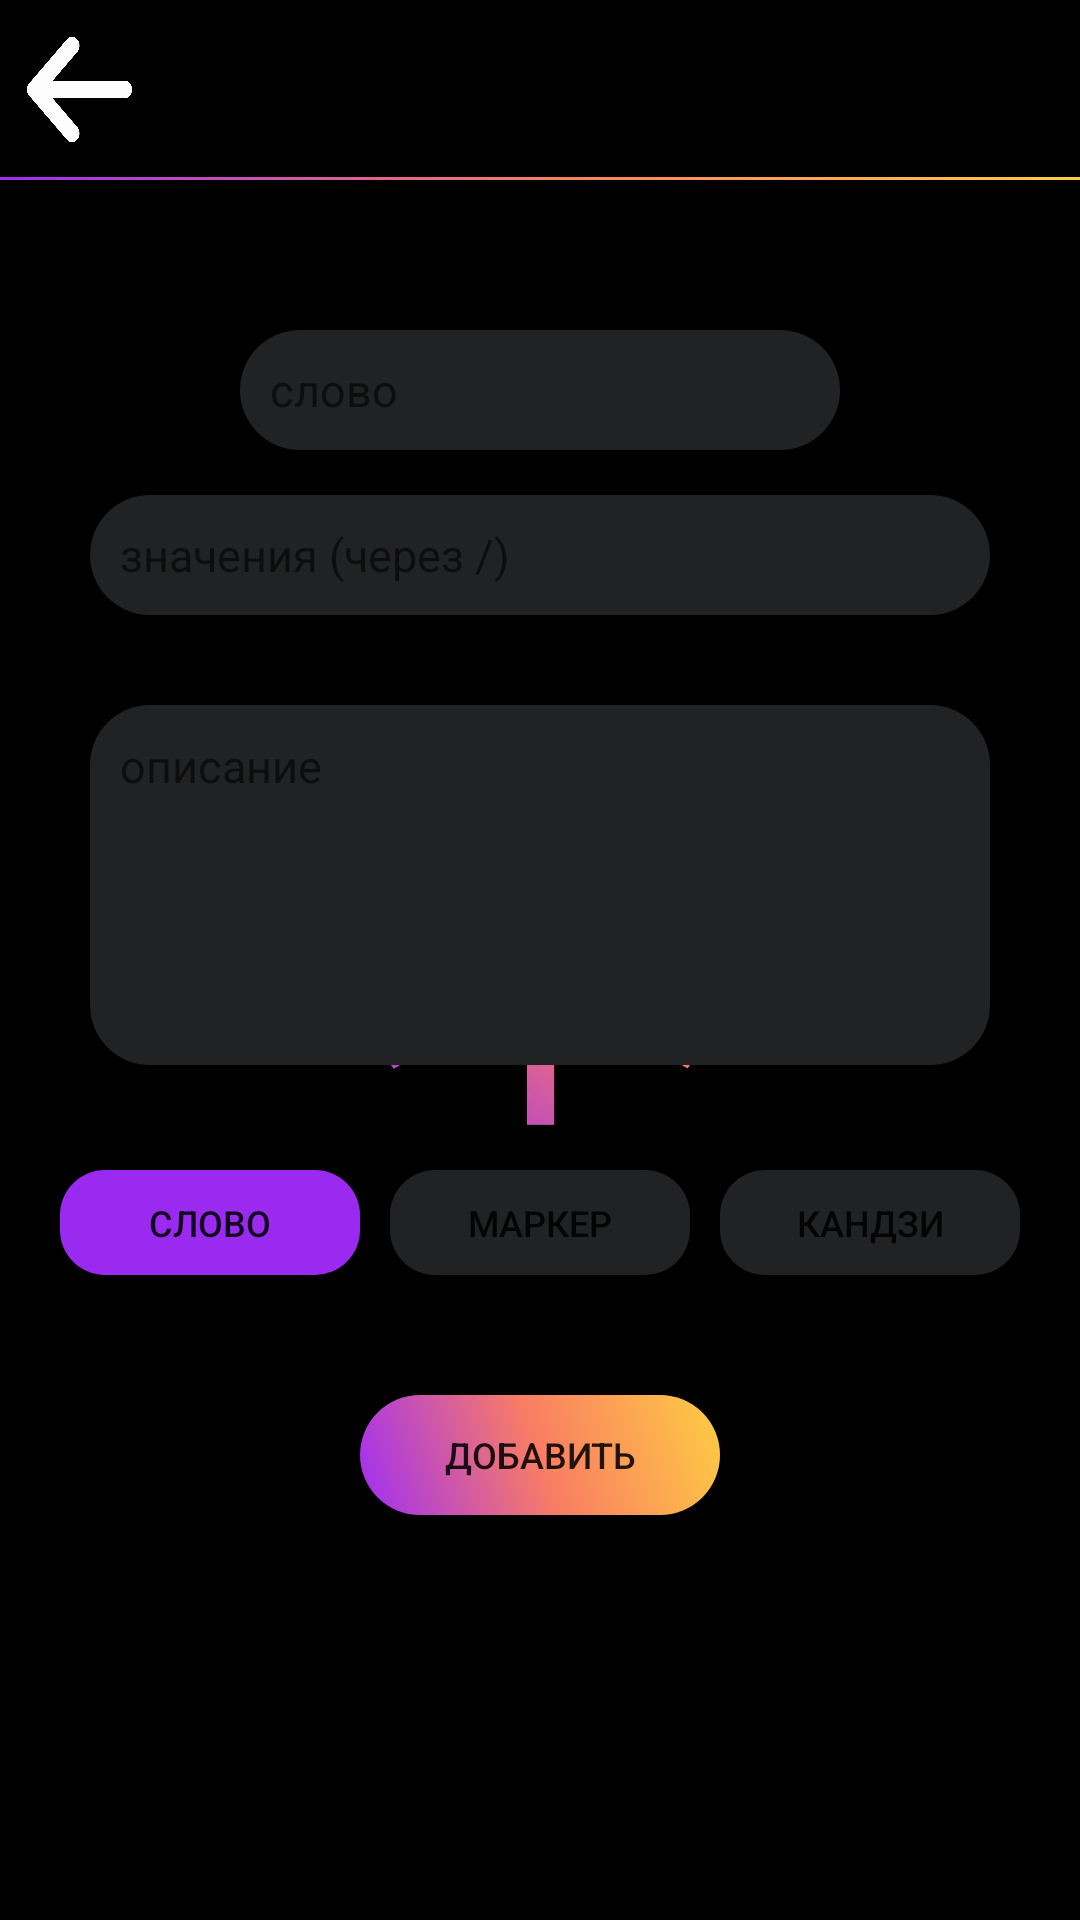

Reconstruct the res/layout file that produces this screen, plus the resources it refers to.
<!-- AndroidManifest.xml: application theme Theme.Splash -->
<!-- res/layout/new_element.xml -->
<?xml version="1.0" encoding="utf-8"?>
<LinearLayout xmlns:android="http://schemas.android.com/apk/res/android"
    xmlns:app="http://schemas.android.com/apk/res-auto"
    xmlns:tools="http://schemas.android.com/tools"
    android:layout_width="match_parent"
    android:layout_height="match_parent"
    tools:context=".App"
    android:orientation="vertical">
    <LinearLayout
        android:layout_width="match_parent"
        android:layout_height="60dp"
        android:layout_gravity="top"
        android:layout_marginBottom="50dp"
        android:background="@drawable/header">
        <Button
            android:layout_width="43dp"
            android:layout_height="40dp"
            android:layout_gravity="center_vertical"
            android:layout_marginStart="5dp"
            android:background="@drawable/back_button"
            android:id="@+id/back_to_dict"/>
    </LinearLayout>
    <ScrollView
        android:layout_width="match_parent"
        android:layout_height="wrap_content">
        <LinearLayout
            android:layout_width="wrap_content"
            android:layout_height="wrap_content"
            android:orientation="vertical"
            android:layout_gravity="center">
            <LinearLayout
                android:layout_width="wrap_content"
                android:layout_height="wrap_content"
                android:layout_gravity="center">
                <LinearLayout
                    android:layout_width="wrap_content"
                    android:layout_height="wrap_content"
                    android:orientation="vertical"
                    android:gravity="center"
                    android:id="@+id/word_layout">
                    <EditText
                        android:layout_width="200dp"
                        android:layout_height="40dp"
                        android:layout_marginBottom="15dp"
                        android:background="@drawable/word_input"
                        android:hint="слово"
                        android:textSize="15sp"
                        android:padding="10dp"
                        android:gravity="center_vertical"
                        android:id="@+id/jap_text"/>
                    <EditText
                        android:layout_width="300dp"
                        android:layout_height="40dp"
                        android:layout_marginBottom="30dp"
                        android:background="@drawable/word_input"
                        android:hint="значения (через /)"
                        android:textSize="15sp"
                        android:padding="10dp"
                        android:gravity="center_vertical"
                        android:id="@+id/rus_text"/>
                    <EditText
                        android:layout_width="300dp"
                        android:layout_height="120dp"
                        android:background="@drawable/word_input"
                        android:hint="описание"
                        android:textSize="15sp"
                        android:padding="10dp"
                        android:gravity="top|start"
                        android:inputType="textMultiLine"
                        android:id="@+id/description_text"/>
                </LinearLayout>
                <LinearLayout
                    android:layout_width="0dp"
                    android:layout_height="wrap_content"
                    android:orientation="vertical"
                    android:gravity="center"
                    android:id="@+id/marker_layout">
                    <EditText
                        android:layout_width="200dp"
                        android:layout_height="40dp"
                        android:layout_marginBottom="25dp"
                        android:background="@drawable/word_input"
                        android:hint="маркер"
                        android:textSize="15sp"
                        android:padding="10dp"
                        android:gravity="center_vertical"
                        android:id="@+id/marker_text"/>
                    <EditText
                        android:layout_width="300dp"
                        android:layout_height="120dp"
                        android:background="@drawable/word_input"
                        android:hint="применение (через /)"
                        android:textSize="15sp"
                        android:padding="10dp"
                        android:gravity="top|start"
                        android:inputType="textMultiLine"
                        android:id="@+id/using_text"/>
                </LinearLayout>
                <LinearLayout
                    android:layout_width="0dp"
                    android:layout_height="wrap_content"
                    android:orientation="vertical"
                    android:gravity="center"
                    android:id="@+id/kanji_layout">
                    <EditText
                        android:layout_width="200dp"
                        android:layout_height="40dp"
                        android:layout_marginBottom="25dp"
                        android:background="@drawable/word_input"
                        android:hint="иероглиф"
                        android:textSize="15sp"
                        android:padding="10dp"
                        android:gravity="center_vertical"
                        android:id="@+id/kanji_text"/>
                    <EditText
                        android:layout_width="300dp"
                        android:layout_height="40dp"
                        android:layout_marginBottom="20dp"
                        android:background="@drawable/word_input"
                        android:hint="он-ёми (через /)"
                        android:textSize="15sp"
                        android:padding="10dp"
                        android:gravity="center_vertical"
                        android:id="@+id/on_yomi"/>
                    <EditText
                        android:layout_width="300dp"
                        android:layout_height="40dp"
                        android:layout_marginBottom="30dp"
                        android:background="@drawable/word_input"
                        android:hint="кун-ёми (через /)"
                        android:textSize="15sp"
                        android:padding="10dp"
                        android:gravity="center_vertical"
                        android:id="@+id/kun_yomi"/>
                    <EditText
                        android:layout_width="300dp"
                        android:layout_height="40dp"
                        android:background="@drawable/word_input"
                        android:hint="значения (через /)"
                        android:textSize="15sp"
                        android:padding="10dp"
                        android:id="@+id/knows_text"/>
                </LinearLayout>
            </LinearLayout>
            <LinearLayout
                android:layout_width="wrap_content"
                android:layout_height="wrap_content"
                android:layout_marginTop="35dp"
                android:layout_marginBottom="40dp"
                android:layout_gravity="center">
                <Button
                    android:layout_width="100dp"
                    android:layout_height="35dp"
                    android:text="слово"
                    android:textSize="12sp"
                    android:background="@drawable/active_word_button"
                    android:id="@+id/word_mode"/>
                <Button
                    android:layout_width="100dp"
                    android:layout_height="35dp"
                    android:text="маркер"
                    android:textSize="12sp"
                    android:background="@drawable/button"
                    android:layout_marginHorizontal="10dp"
                    android:id="@+id/marker_mode"/>
                <Button
                    android:layout_width="100dp"
                    android:layout_height="35dp"
                    android:text="кандзи"
                    android:textSize="12sp"
                    android:background="@drawable/button"
                    android:id="@+id/kanji_mode"/>
            </LinearLayout>
            <Button
                android:layout_width="120dp"
                android:layout_height="40dp"
                android:text="добавить"
                android:textSize="12sp"
                android:background="@drawable/confirm_button"
                android:id="@+id/confirm_button"
                android:layout_gravity="center"/>
        </LinearLayout>
    </ScrollView>
</LinearLayout>
<!-- resources referenced by this layout -->
<resources>
  <!-- drawable active_word_button (drawable) -->
  <?xml version="1.0" encoding="utf-8"?>
  <selector xmlns:android="http://schemas.android.com/apk/res/android">
      <item android:shape="rectangle">
          <shape>
              <corners android:radius="15dp"/>
              <solid android:color="#9a2af0"/>
          </shape>
      </item>
  </selector>
  <!-- drawable back_button (drawable) -->
  <?xml version="1.0" encoding="utf-8"?>
  <layer-list xmlns:android="http://schemas.android.com/apk/res/android">
      <item>
          <selector
              android:enterFadeDuration="300"
              android:exitFadeDuration="300">
              <item android:state_pressed="true">
                  <shape>
                      <solid android:color="#212223"/>
                      <corners android:radius="5dp"/>
                  </shape>
              </item>
              <item android:state_pressed="false">
                  <shape>
                      <solid android:color="@color/black"/>
                  </shape>
              </item>
          </selector>
      </item>
      <item
          android:width="35dp"
          android:height="35dp"
          android:gravity="center">
          <bitmap android:src="@drawable/back_icon"/>
      </item>
  </layer-list>
  <!-- drawable button (drawable) -->
  <?xml version="1.0" encoding="utf-8"?>
  <selector xmlns:android="http://schemas.android.com/apk/res/android">
      <item>
          <shape android:shape="rectangle">
              <corners android:radius="15dp"/>
              <solid android:color="#212223"/>
          </shape>
      </item>
  </selector>
  <!-- drawable confirm_button (drawable) -->
  <?xml version="1.0" encoding="utf-8"?>
  <selector xmlns:android="http://schemas.android.com/apk/res/android">
      <item>
          <shape android:shape="rectangle">
              <corners android:radius="20dp"/>
              <gradient
                  android:startColor="#9f2ef4"
                  android:centerColor="#f97d64"
                  android:endColor="#ffcd42"
                  android:angle="45"/>
          </shape>
      </item>
  </selector>
  <!-- drawable header (drawable) -->
  <?xml version="1.0" encoding="utf-8"?>
  <layer-list xmlns:android="http://schemas.android.com/apk/res/android" >
      <item>
          <shape android:shape="rectangle" >
              <gradient
                  android:startColor="#9f2ef4"
                  android:centerColor="#f97d64"
                  android:endColor="#ffcd42"/>
          </shape>
      </item>
      <item
          android:bottom="1dp">
          <shape>
              <solid android:color="@color/black"/>
          </shape>
      </item>
  
  </layer-list>
  <!-- drawable word_input (drawable) -->
  <?xml version="1.0" encoding="utf-8"?>
  <selector xmlns:android="http://schemas.android.com/apk/res/android">
      <item>
          <shape>
              <corners android:radius="20dp"/>
              <solid android:color="#212223"/>
          </shape>
      </item>
  </selector>
  <style name="Theme.Splash" parent="Theme.AppCompat.DayNight.NoActionBar">
          <item name="android:windowBackground">@drawable/splash</item>
      </style>
  <color name="black">#FF000000</color>
  <!-- drawable back_icon: png bitmap (drawable, 29680 bytes) -->
  <!-- drawable splash (drawable) -->
  <?xml version="1.0" encoding="utf-8"?>
  <layer-list xmlns:android="http://schemas.android.com/apk/res/android">
      <item android:drawable="@color/black"/>
      <item
          android:width="130dp"
          android:height="130dp"
          android:gravity="center">
          <bitmap android:src="@drawable/app_icon"/>
      </item>
  </layer-list>
  <!-- drawable app_icon: jpg bitmap (drawable, 66163 bytes) -->
</resources>
